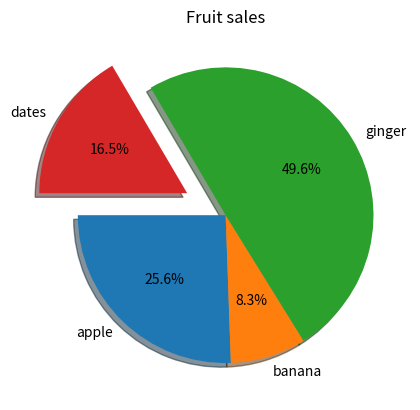

This chart was generated by the following Python code:
import matplotlib.pyplot as plt
import numpy as np


x = np.array([34,11,66,22])
fruits = np.array(["apple","banana","ginger","dates"])

plt.pie(x,labels=fruits,autopct="%1.1f%%",
        explode=[0,0,0,.3],
        shadow=True,
    
        startangle=180)

plt.title("Fruit sales")
plt.show()